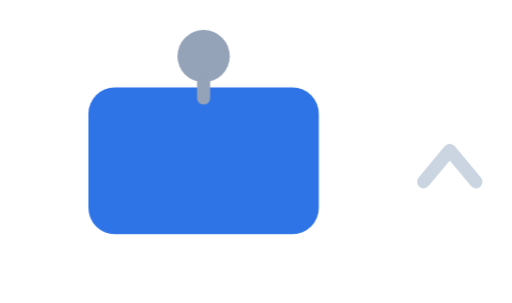
t = 0.00 s
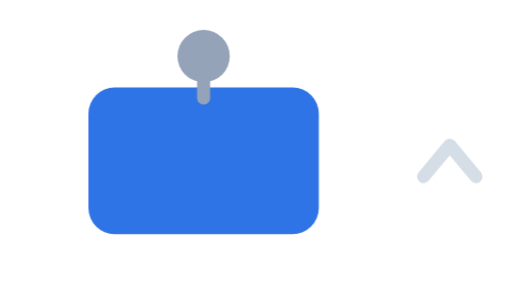
t = 0.90 s
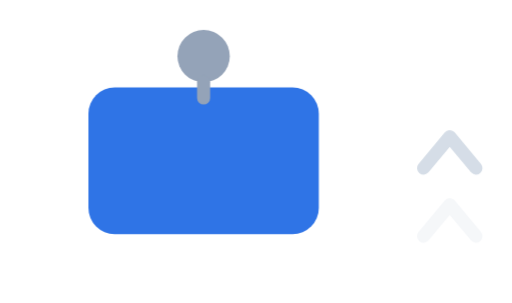
t = 1.01 s
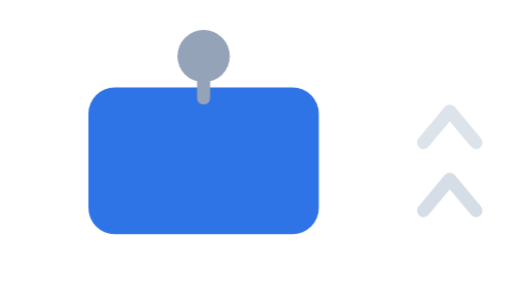
t = 1.35 s
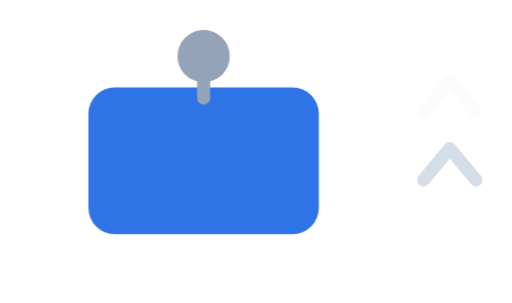
t = 1.76 s
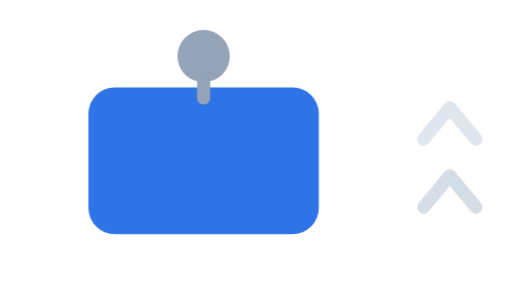
t = 2.30 s

The animated SVG that drew these frames (rendered in a browser with its animation timeline set to each time). Animation: 1 CSS @keyframes rule; one cycle of 2.70 s, repeats indefinitely.

<svg xmlns="http://www.w3.org/2000/svg" viewBox="0 0 132 78" role="img" aria-label="Pin: element sticks while the page scrolls past"><g transform="translate(66,36) scale(1.35) translate(-66,-36)">
  <style>
    .pp{animation:pp 1.8s linear infinite}.pp2{animation-delay:.9s}
    @keyframes pp{0%{transform:translateY(12px);opacity:0}25%,70%{opacity:.8}100%{transform:translateY(-14px);opacity:0}}
  </style>
  <!-- page-scroll chevrons passing behind the pinned element -->
  <path class="pp"     d="M98 44 l5 -6 5 6" fill="none" stroke="#cbd5e1" stroke-width="2.5" stroke-linecap="round" stroke-linejoin="round"/>
  <path class="pp pp2" d="M98 44 l5 -6 5 6" fill="none" stroke="#cbd5e1" stroke-width="2.5" stroke-linecap="round" stroke-linejoin="round"/>
  <!-- pinned card -->
  <rect x="34" y="26" width="44" height="28" rx="5" fill="#2f74e6"/>
  <!-- pushpin -->
  <circle cx="56" cy="20" r="5" fill="#94a3b8"/>
  <line x1="56" y1="25" x2="56" y2="28" stroke="#94a3b8" stroke-width="2.5" stroke-linecap="round"/>
  </g>
</svg>
